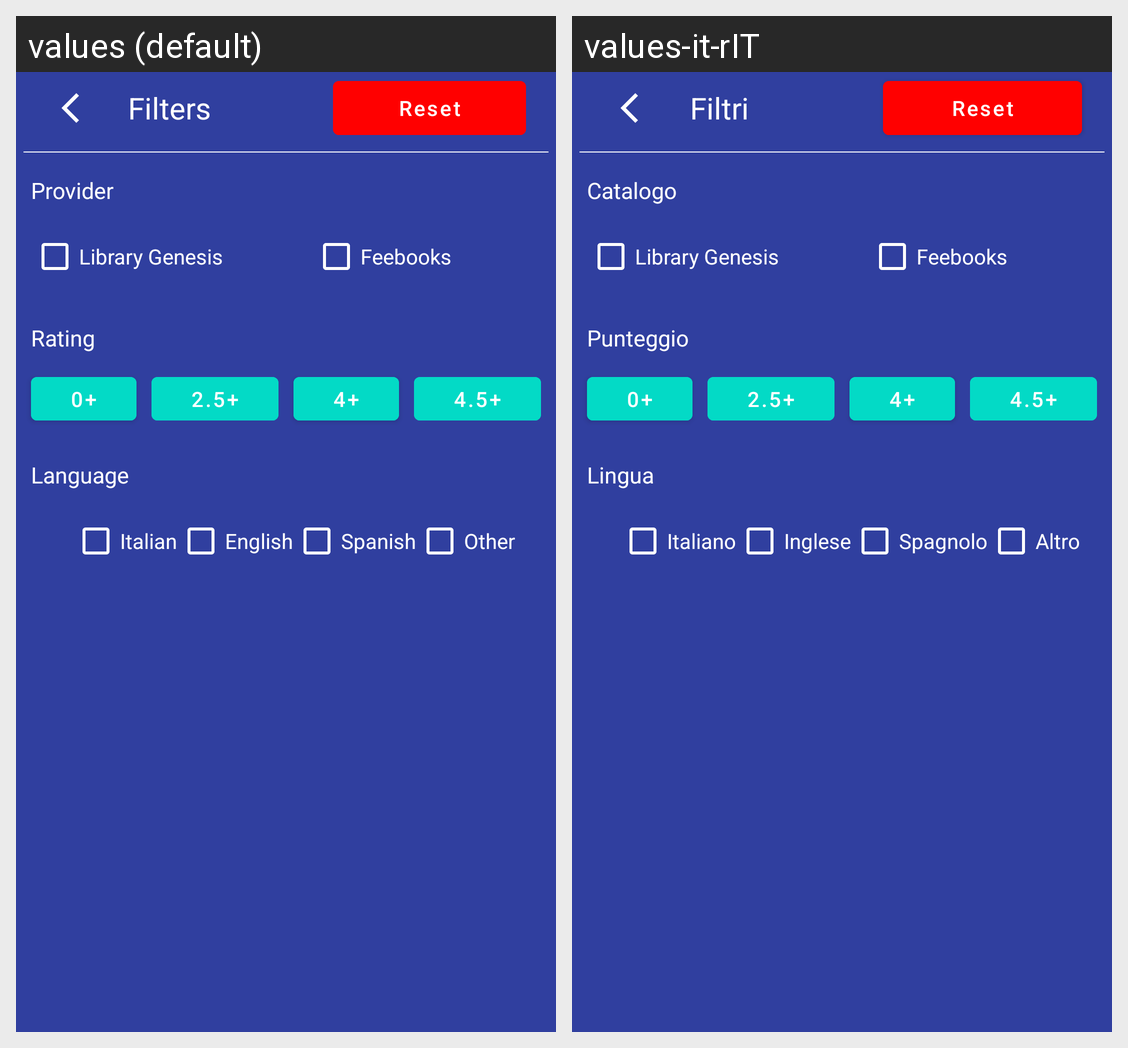

For this localized Android screen grid, give each drawn string resource with its value in every locale shown.
Android screen res/layout/filters_fragment.xml rendered under 2 locales, left to right: values (default), values-it-rIT. Device: Nexus 5 (rendered at 1080×1920; each locale shown at half size, 540×960, under a caption strip naming it); theme AppThemeDark.
Strings drawn on this screen, with the default value and each locale's value (text and hints the layout hard-codes, and strings that could not be matched under every locale, appear in the picture but are not listed):

filters_option
  values: Filters
  values-it-rIT: Filtri

reset_msg
  values: Reset
  values-it-rIT: Reset

provider_field
  values: Provider
  values-it-rIT: Catalogo

library_genesis_tv
  values: Library Genesis
  values-it-rIT: Library Genesis  [not translated; the default value is used]

feebooks_tv
  values: Feebooks
  values-it-rIT: Feebooks  [not translated; the default value is used]

rating_field
  values: Rating
  values-it-rIT: Punteggio

minimum_rating
  values: 0+
  values-it-rIT: 0+  [not translated; the default value is used]

low_rating
  values: 2.5+
  values-it-rIT: 2.5+  [not translated; the default value is used]

medium_rating
  values: 4+
  values-it-rIT: 4+  [not translated; the default value is used]

high_rating
  values: 4.5+
  values-it-rIT: 4.5+  [not translated; the default value is used]

language_field
  values: Language
  values-it-rIT: Lingua

italian_lang
  values: Italian
  values-it-rIT: Italiano

english_lang
  values: English
  values-it-rIT: Inglese

spanish_lang
  values: Spanish
  values-it-rIT: Spagnolo

other_lang
  values: Other
  values-it-rIT: Altro
